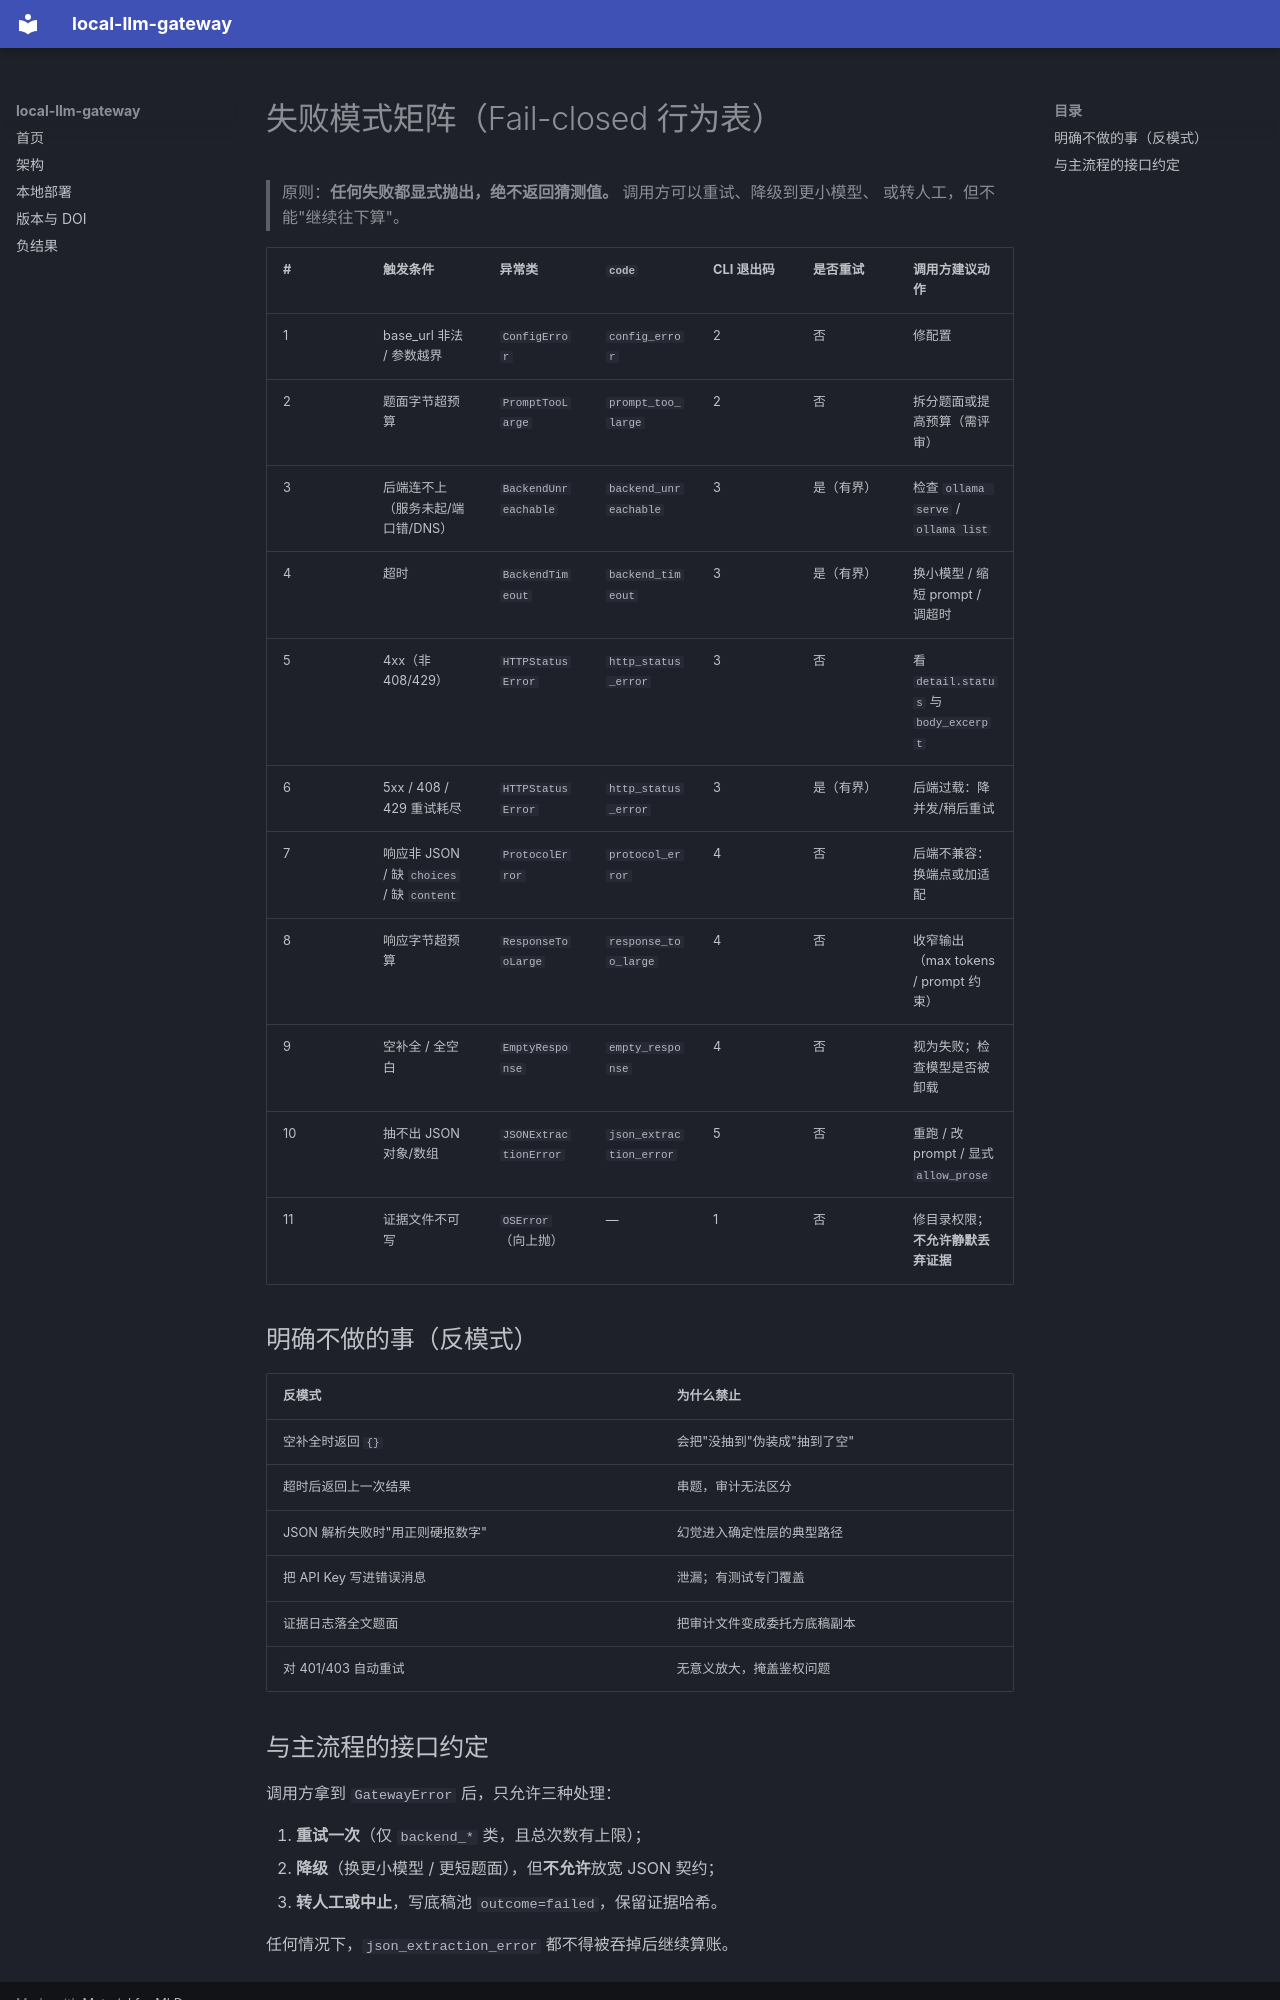

repository: yin-kang83/local-llm-gateway · page: FAILURE-MODES/index.html · generator: mkdocs

# 失败模式矩阵（Fail-closed 行为表）

> 原则：**任何失败都显式抛出，绝不返回猜测值。** 调用方可以重试、降级到更小模型、
> 或转人工，但不能"继续往下算"。

| # | 触发条件 | 异常类 | `code` | CLI 退出码 | 是否重试 | 调用方建议动作 |
|---|---|---|---|---|---|---|
| 1 | base_url 非法 / 参数越界 | `ConfigError` | `config_error` | 2 | 否 | 修配置 |
| 2 | 题面字节超预算 | `PromptTooLarge` | `prompt_too_large` | 2 | 否 | 拆分题面或提高预算（需评审） |
| 3 | 后端连不上（服务未起/端口错/DNS） | `BackendUnreachable` | `backend_unreachable` | 3 | 是（有界） | 检查 `ollama serve` / `ollama list` |
| 4 | 超时 | `BackendTimeout` | `backend_timeout` | 3 | 是（有界） | 换小模型 / 缩短 prompt / 调超时 |
| 5 | 4xx（非 408/429） | `HTTPStatusError` | `http_status_error` | 3 | 否 | 看 `detail.status` 与 `body_excerpt` |
| 6 | 5xx / 408 / 429 重试耗尽 | `HTTPStatusError` | `http_status_error` | 3 | 是（有界） | 后端过载：降并发/稍后重试 |
| 7 | 响应非 JSON / 缺 `choices` / 缺 `content` | `ProtocolError` | `protocol_error` | 4 | 否 | 后端不兼容：换端点或加适配 |
| 8 | 响应字节超预算 | `ResponseTooLarge` | `response_too_large` | 4 | 否 | 收窄输出（max tokens / prompt 约束） |
| 9 | 空补全 / 全空白 | `EmptyResponse` | `empty_response` | 4 | 否 | 视为失败；检查模型是否被卸载 |
| 10 | 抽不出 JSON 对象/数组 | `JSONExtractionError` | `json_extraction_error` | 5 | 否 | 重跑 / 改 prompt / 显式 `allow_prose` |
| 11 | 证据文件不可写 | `OSError`（向上抛） | — | 1 | 否 | 修目录权限；**不允许静默丢弃证据** |

## 明确不做的事（反模式）

| 反模式 | 为什么禁止 |
|---|---|
| 空补全时返回 `{}` | 会把"没抽到"伪装成"抽到了空" |
| 超时后返回上一次结果 | 串题，审计无法区分 |
| JSON 解析失败时"用正则硬抠数字" | 幻觉进入确定性层的典型路径 |
| 把 API Key 写进错误消息 | 泄漏；有测试专门覆盖 |
| 证据日志落全文题面 | 把审计文件变成委托方底稿副本 |
| 对 401/403 自动重试 | 无意义放大，掩盖鉴权问题 |
